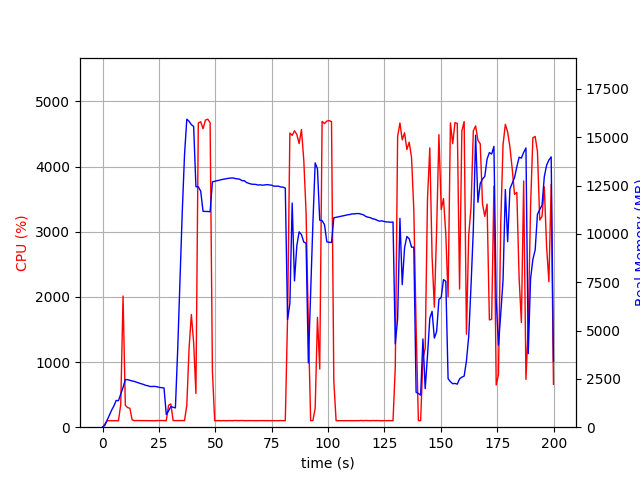

The file beside this chart, header and first rows:
elapsed_time, nproc, cpu, mem_real, mem_virtual
4.267692565917969e-05, 1, 0.0, 7.988, 3185
1.007, 1, 47.7, 91.62, 769.8
2.016, 1, 100.1, 357.6, 1894
3.025, 1, 100.1, 615.6, 3174
4.033, 1, 99.2, 883.6, 3174
5.041, 1, 100.2, 1102, 5740
6.048, 1, 99.2, 1382, 5740
7.056, 1, 99.2, 1372, 5228
8.066, 1, 346.6, 1720, 9397
9.092, 1, 2013, 2056, 9823
10.1, 1, 334.9, 2464, 10171
11.11, 1, 301.1, 2460, 10171
12.12, 1, 290.4, 2427, 10211
13.13, 1, 111.1, 2394, 10211
14.14, 1, 101.1, 2367, 10211
15.14, 1, 102.2, 2324, 10211
16.15, 1, 101.2, 2286, 10211
17.16, 1, 101.3, 2247, 10211
18.17, 1, 101.1, 2211, 10211
19.18, 1, 101.2, 2164, 10211
20.18, 1, 100.2, 2142, 10211
21.19, 1, 102.2, 2103, 10211
22.2, 1, 99.2, 2106, 10307
23.21, 1, 99.1, 2111, 10307
24.22, 1, 102.1, 2090, 10307
25.23, 1, 102.2, 2058, 10307
26.24, 1, 101.0, 2045, 10307
27.25, 1, 101.9, 2030, 10307
28.26, 1, 100.0, 659.8, 10307
29.27, 1, 335.7, 842.2, 10432
30.28, 1, 357.1, 1066, 12088
31.29, 1, 101.8, 1029, 12088
32.3, 1, 101.0, 998.8, 12088
33.31, 1, 102.0, 3994, 38330
34.32, 1, 101.0, 7541, 38330
35.33, 1, 102.6, 11114, 38330
36.34, 1, 101.0, 14096, 38330
37.36, 1, 338.2, 15936, 38410
38.37, 1, 1215, 15827, 38410
39.38, 1, 1729, 15654, 38410
40.39, 1, 1296, 15560, 38415
41.4, 1, 517.4, 12441, 38415
42.46, 1, 4668, 12439, 38415
43.51, 1, 4688, 12215, 38415
44.56, 1, 4580, 11169, 38415
45.61, 1, 4712, 11166, 38415
46.65, 1, 4726, 11160, 38415
47.69, 1, 4673, 11150, 38415
48.71, 1, 861.1, 12693, 39740
49.72, 1, 99.1, 12725, 39740
50.73, 1, 100.2, 12753, 39740
51.73, 1, 101.2, 12779, 39740
52.74, 1, 99.2, 12811, 39740
53.75, 1, 101.1, 12832, 39740
54.76, 1, 99.1, 12850, 39740
55.77, 1, 101.2, 12875, 39740
56.78, 1, 101.1, 12890, 39740
57.79, 1, 100.1, 12897, 39740
58.79, 1, 103.1, 12866, 39740
59.8, 1, 101.2, 12851, 39740
... 138 more rows
